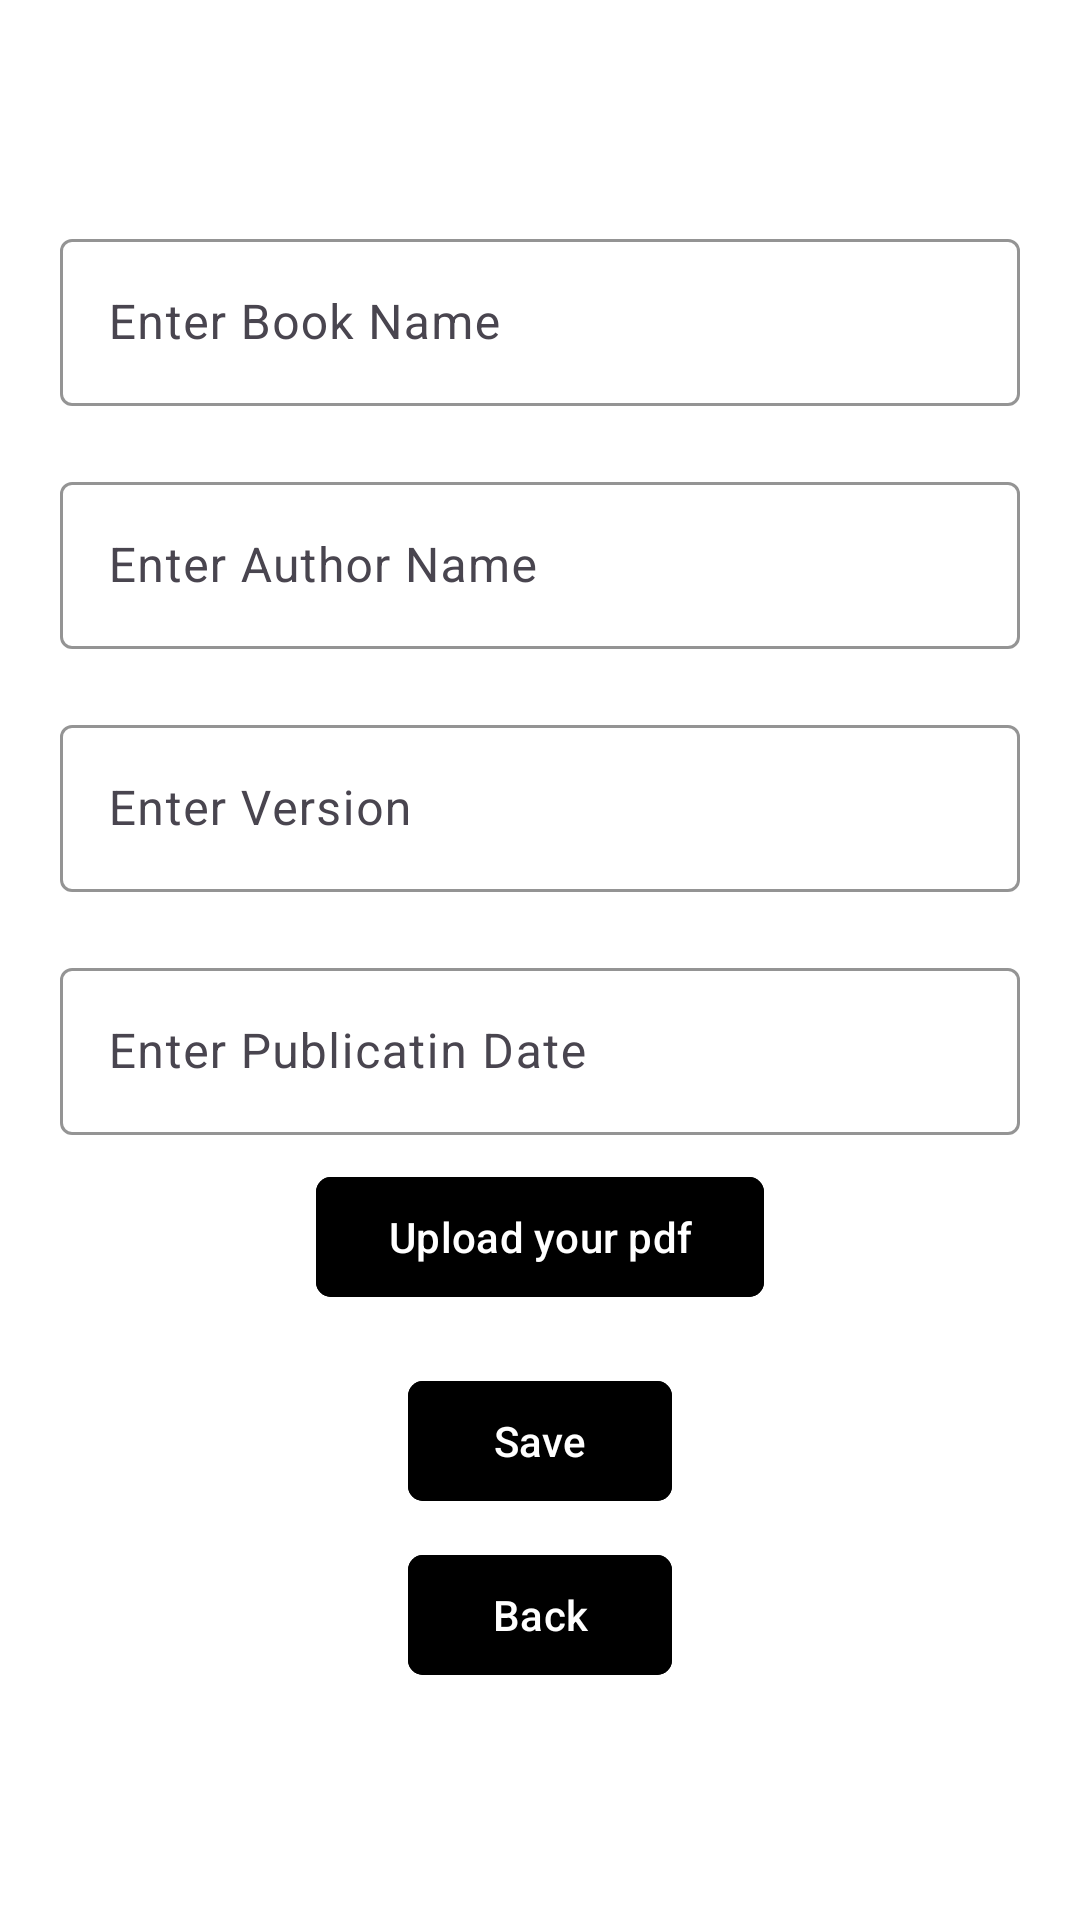

Layout XML and referenced resources for this Android screen:
<!-- AndroidManifest.xml: application theme Theme.PdfBooks -->
<!-- res/layout/fragment_add.xml -->
<?xml version="1.0" encoding="utf-8"?>
<androidx.constraintlayout.widget.ConstraintLayout xmlns:android="http://schemas.android.com/apk/res/android"
    xmlns:app="http://schemas.android.com/apk/res-auto"
    xmlns:tools="http://schemas.android.com/tools"
    android:layout_width="match_parent"
    android:layout_height="match_parent"
    android:background="@color/white"
    android:padding="20dp"
    tools:context=".view.fragment.Add">

    <ScrollView
        android:layout_width="match_parent"
        android:layout_height="match_parent">

        <androidx.constraintlayout.widget.ConstraintLayout
            android:layout_width="match_parent"
            android:layout_height="wrap_content">

            <com.google.android.material.button.MaterialButton
                android:id="@+id/UploadBtn"
                android:layout_width="wrap_content"
                android:layout_height="wrap_content"
                android:layout_marginTop="10dp"
                android:backgroundTint="@color/black"
                android:text="Upload your pdf"
                app:cornerRadius="5dp"
                app:icon="@drawable/upload"
                app:layout_constraintEnd_toEndOf="parent"
                app:layout_constraintStart_toStartOf="parent"
                app:layout_constraintTop_toBottomOf="@id/TextInputLayout4" />

            <androidx.constraintlayout.widget.Guideline
                android:id="@+id/guideline"
                android:layout_width="wrap_content"
                android:layout_height="wrap_content"
                android:orientation="horizontal"
                app:layout_constraintGuide_percent="0.1" />

            <com.google.android.material.textfield.TextInputLayout
                android:id="@+id/TextInputLayout1"
                android:layout_width="match_parent"
                android:layout_height="wrap_content"
                app:boxStrokeColor="@color/black"
                app:boxStrokeWidth="1dp"
                app:hintTextColor="@color/black"
                app:layout_constraintTop_toBottomOf="@id/guideline">

                <com.google.android.material.textfield.TextInputEditText
                    android:id="@+id/TextInputEditText1"
                    android:layout_width="match_parent"
                    android:layout_height="wrap_content"
                    android:hint="Enter Book Name"
                    android:inputType="text"
                    android:maxLines="1"
                    android:textColor="@color/black">

                </com.google.android.material.textfield.TextInputEditText>
            </com.google.android.material.textfield.TextInputLayout>

            <com.google.android.material.textfield.TextInputLayout
                android:id="@+id/TextInputLayout2"
                android:layout_width="match_parent"
                android:layout_height="wrap_content"
                android:layout_marginTop="20dp"
                app:boxStrokeColor="@color/black"
                app:boxStrokeWidth="1dp"
                app:hintTextColor="@color/black"
                app:layout_constraintTop_toBottomOf="@id/TextInputLayout1">

                <com.google.android.material.textfield.TextInputEditText

                    android:id="@+id/TextInputEditText2"
                    android:layout_width="match_parent"
                    android:layout_height="wrap_content"
                    android:hint="Enter Author Name"
                    android:inputType="text"
                    android:maxLines="1"
                    android:textColor="@color/black">

                </com.google.android.material.textfield.TextInputEditText>
            </com.google.android.material.textfield.TextInputLayout>

            <com.google.android.material.textfield.TextInputLayout
                android:id="@+id/TextInputLayout3"
                android:layout_width="match_parent"
                android:layout_height="wrap_content"
                android:layout_marginTop="20dp"
                app:boxStrokeColor="@color/black"
                app:boxStrokeWidth="1dp"
                app:hintTextColor="@color/black"
                app:layout_constraintTop_toBottomOf="@id/TextInputLayout2">

                <com.google.android.material.textfield.TextInputEditText
                    android:id="@+id/TextInputEditText3"
                    android:layout_width="match_parent"

                    android:layout_height="wrap_content"
                    android:hint="Enter Version"
                    android:inputType="text"
                    android:maxLines="1">

                </com.google.android.material.textfield.TextInputEditText>
            </com.google.android.material.textfield.TextInputLayout>

            <com.google.android.material.textfield.TextInputLayout
                android:id="@+id/TextInputLayout4"
                android:layout_width="match_parent"
                android:layout_height="wrap_content"
                android:layout_marginTop="20dp"
                app:boxStrokeColor="@color/black"
                app:boxStrokeWidth="1dp"
                app:hintTextColor="@color/black"
                app:layout_constraintTop_toBottomOf="@id/TextInputLayout3">

                <com.google.android.material.textfield.TextInputEditText
                    android:id="@+id/TextInputEditText4"
                    android:layout_width="match_parent"
                    android:layout_height="wrap_content"
                    android:hint="Enter Publicatin Date"
                    android:inputType="text"
                    android:maxLines="1"
                    android:textColor="@color/black">

                </com.google.android.material.textfield.TextInputEditText>
            </com.google.android.material.textfield.TextInputLayout>

            <com.google.android.material.button.MaterialButton
                android:id="@+id/SaveBtn"
                android:layout_width="wrap_content"
                android:layout_height="wrap_content"
                android:layout_marginTop="20dp"
                android:backgroundTint="@color/black"
                android:text="Save"
                android:textColor="@color/white"
                app:cornerRadius="5dp"
                app:layout_constraintEnd_toEndOf="@id/TextInputLayout4"
                app:layout_constraintStart_toStartOf="@id/TextInputLayout4"
                app:layout_constraintTop_toBottomOf="@id/UploadBtn" />



            <com.google.android.material.button.MaterialButton
                android:id="@+id/BackBtn"
                android:layout_width="wrap_content"
                android:layout_height="wrap_content"
                android:layout_marginTop="10dp"
                android:backgroundTint="@color/black"
                android:text="Back"
                app:cornerRadius="5dp"
                app:layout_constraintEnd_toEndOf="parent"
                app:layout_constraintStart_toStartOf="parent"
                app:layout_constraintTop_toBottomOf="@id/SaveBtn" />


        </androidx.constraintlayout.widget.ConstraintLayout>
    </ScrollView>


</androidx.constraintlayout.widget.ConstraintLayout>
<!-- resources referenced by this layout -->
<resources>
  <style name="Theme.PdfBooks" parent="Base.Theme.PdfBooks" />
  <style name="Base.Theme.PdfBooks" parent="Theme.Material3.DayNight.NoActionBar">
          
          
      </style>
  <!-- not gathered from this repository: default colours our renderer supplied (Android Studio template values) -->
  <color name="black">#FF000000</color>
  <color name="white">#FFFFFFFF</color>
</resources>
